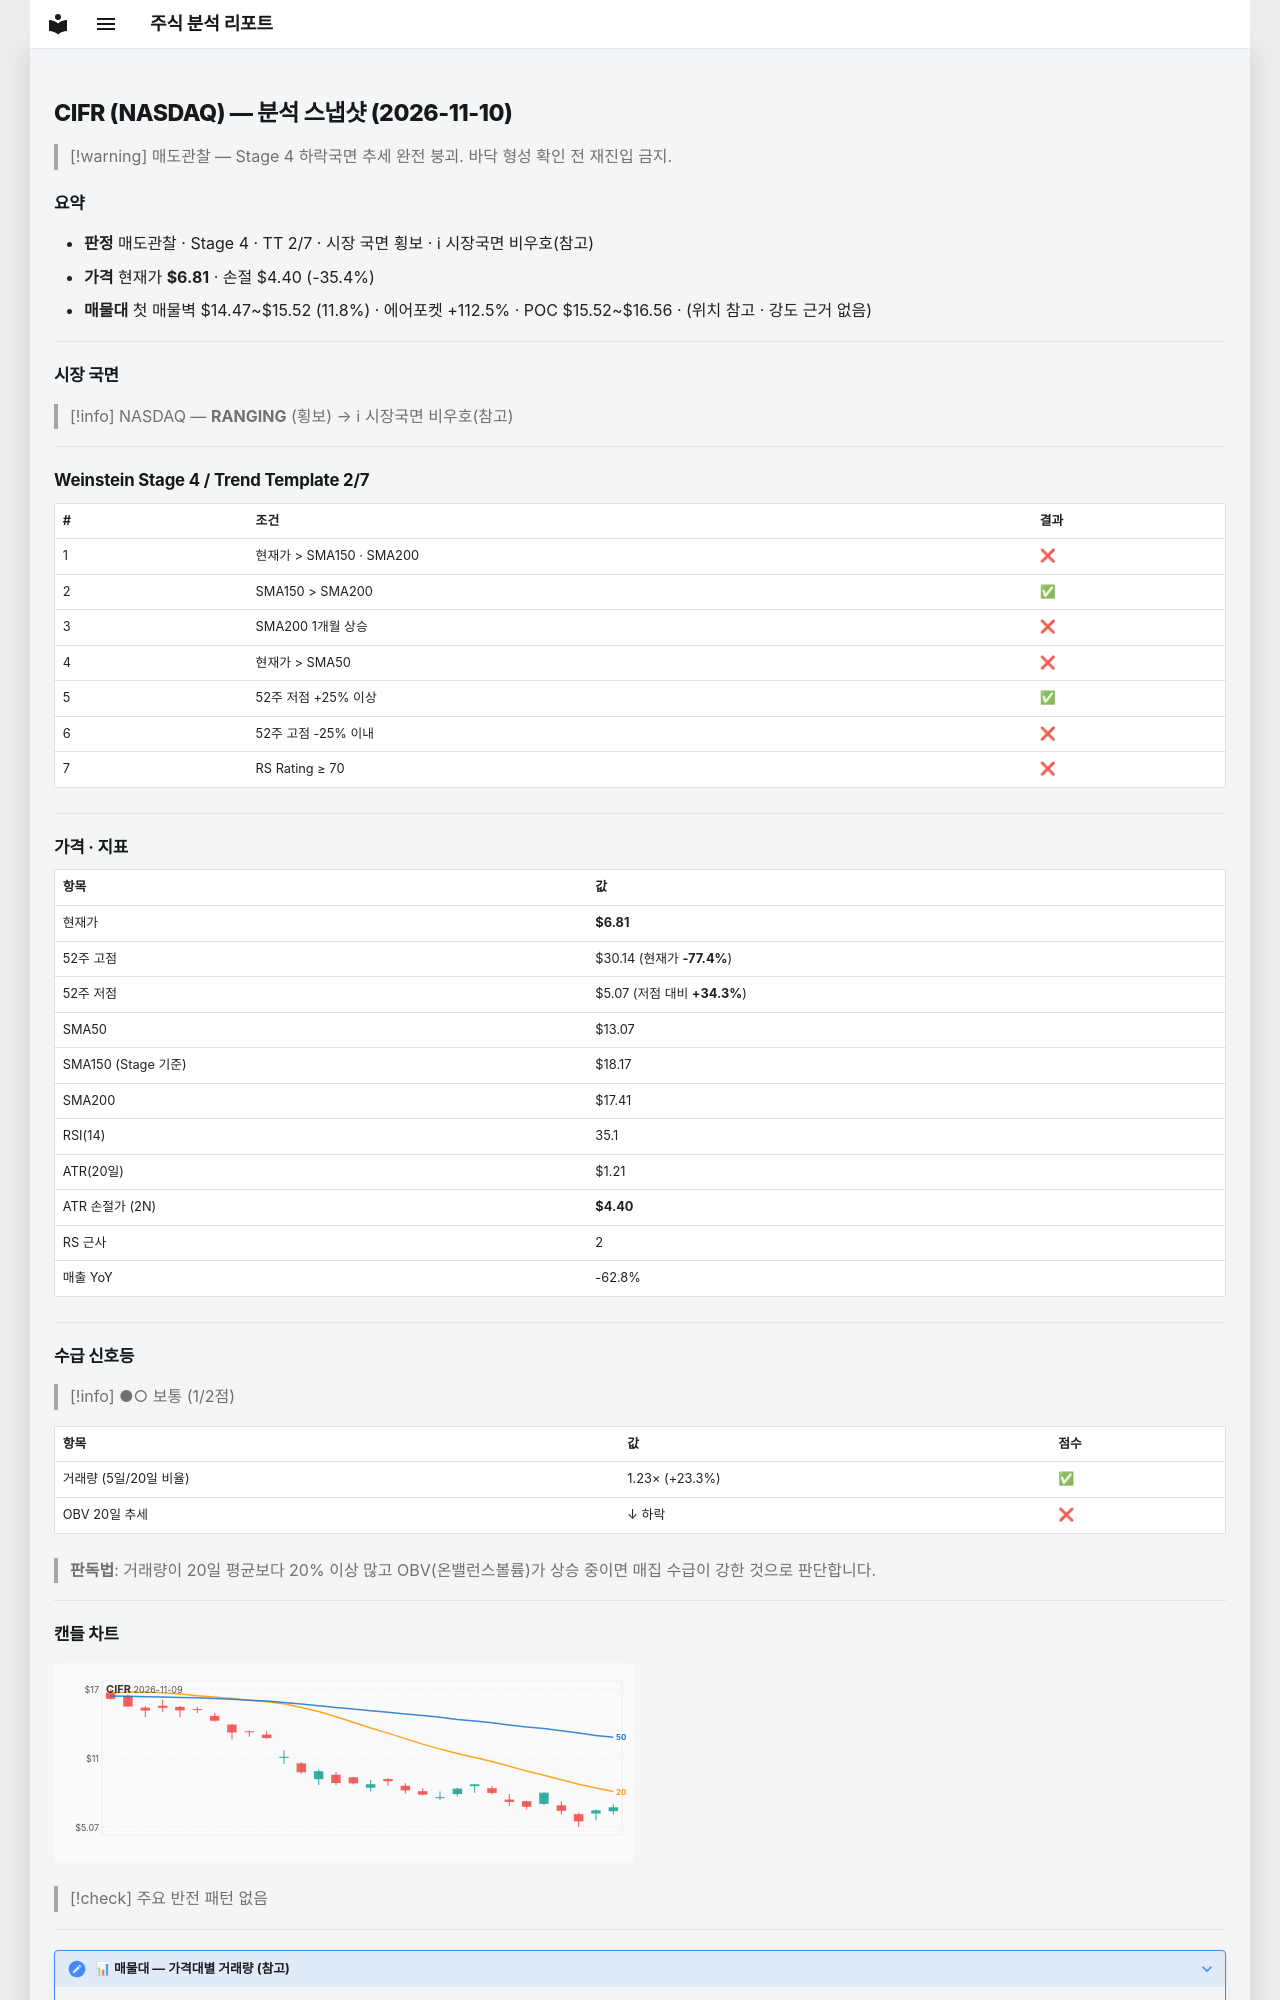

repository: soloandco/stock-reports · page: snapshots/CIFR-2026-11-10/index.html · generator: mkdocs

---
type: analysis-snapshot
title: CIFR 분석 스냅샷
ticker: CIFR
market: NASDAQ
created: 2026-11-10
updated: 2026-11-10
bar-date: 2026-11-09
verdict: 매도관찰
real-rr: 9.68
sma50-gap-pct: -47.9
weekly-position: 저항대아래
weekly-overhead-price: 30.14
weekly-overhead-pct: 342.6
stage: 4
trend-template-score: 2
tt-max: 7
ma-set: sma-50-150-200
price: 6.809999942779541
stop-price: 4.399881891768491
market-regime: RANGING
supply-demand-score: 1/2
supply-demand-label: 보통
status: tracking
tags:
  - stock-agent
  - watchlist
  - CIFR
  - analysis
related:
  - "[[analysis-template]]"
---

# CIFR (NASDAQ) — 분석 스냅샷 (2026-11-10)

> [!warning] 매도관찰 — Stage 4 하락국면
> 추세 완전 붕괴. 바닥 형성 확인 전 재진입 금지.

## 요약

- **판정** 매도관찰 · Stage 4 · TT 2/7 · 시장 국면 횡보 · ℹ 시장국면 비우호(참고)
- **가격** 현재가 **$6.81** · 손절 $4.40 (-35.4%)
- **매물대** 첫 매물벽 $14.47~$15.52 (11.8%) · 에어포켓 +112.5% · POC $15.52~$16.56 · (위치 참고 · 강도 근거 없음)

---

## 시장 국면

> [!info] NASDAQ — **RANGING** (횡보) → ℹ 시장국면 비우호(참고)

---

## Weinstein Stage 4 / Trend Template 2/7

| # | 조건 | 결과 |
|---|------|------|
| 1 | 현재가 > SMA150 · SMA200 | ❌ |
| 2 | SMA150 > SMA200 | ✅ |
| 3 | SMA200 1개월 상승 | ❌ |
| 4 | 현재가 > SMA50 | ❌ |
| 5 | 52주 저점 +25% 이상 | ✅ |
| 6 | 52주 고점 -25% 이내 | ❌ |
| 7 | RS Rating ≥ 70 | ❌ |

---

## 가격 · 지표

| 항목 | 값 |
|------|---|
| 현재가 | **$6.81** |
| 52주 고점 | $30.14 (현재가 **-77.4%**) |
| 52주 저점 | $5.07 (저점 대비 **+34.3%**) |
| SMA50 | $13.07 |
| SMA150 (Stage 기준) | $18.17 |
| SMA200 | $17.41 |
| RSI(14) | 35.1 |
| ATR(20일) | $1.21 |
| ATR 손절가 (2N) | **$4.40** |
| RS 근사 | 2 |
| 매출 YoY | -62.8% |

---
## 수급 신호등

> [!info] ●○ 보통 (1/2점)

| 항목 | 값 | 점수 |
|------|------|------|
| 거래량 (5일/20일 비율) | 1.23× (+23.3%) | ✅ |
| OBV 20일 추세 | ↓ 하락 | ❌ |

> **판독법**: 거래량이 20일 평균보다 20% 이상 많고 OBV(온밸런스볼륨)가 상승 중이면 매집 수급이 강한 것으로 판단합니다.

---
